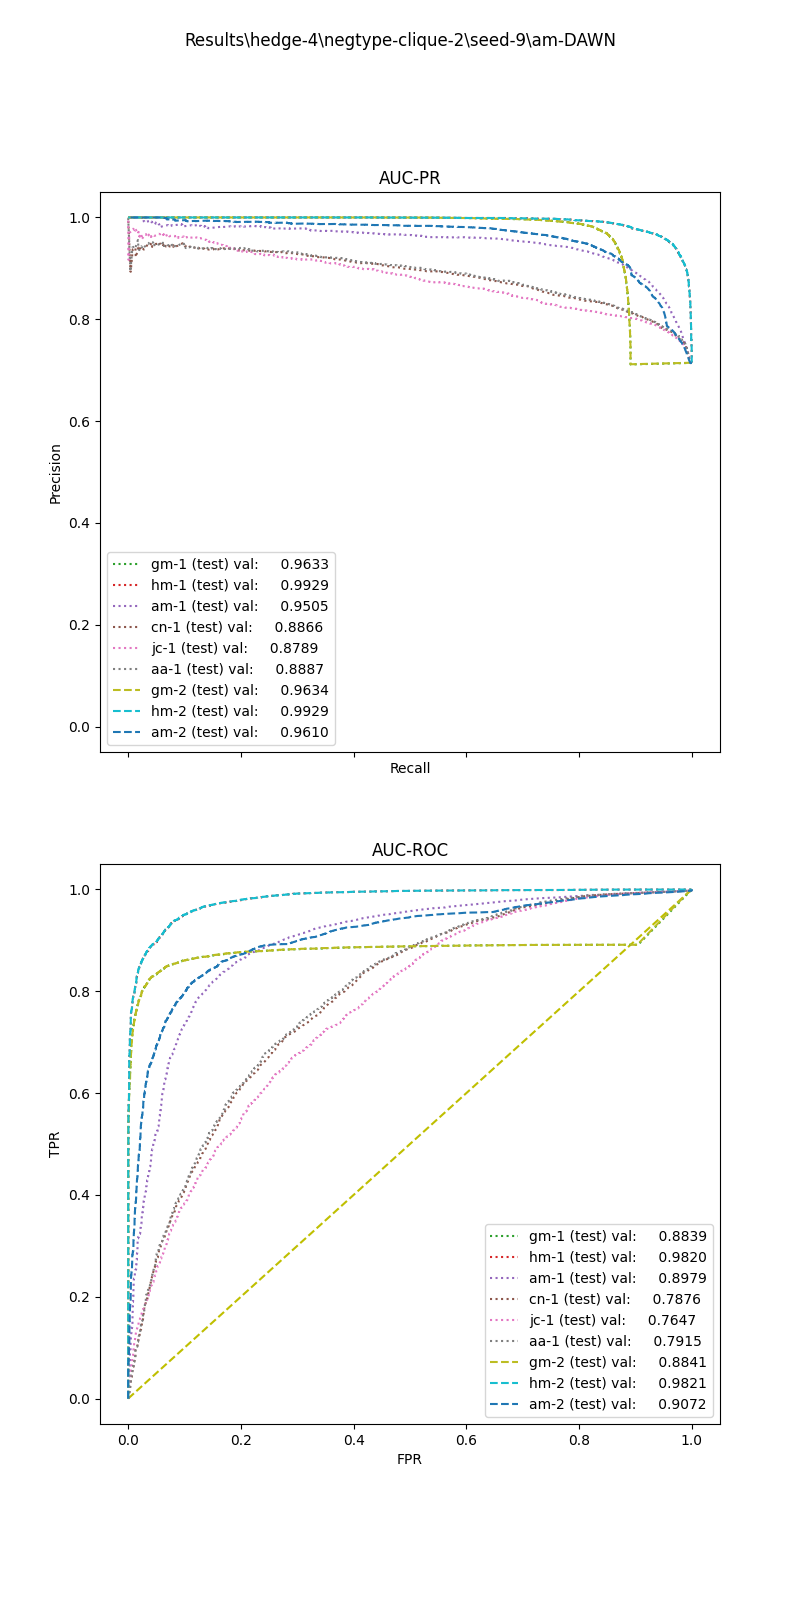

The data file committed next to this chart (first rows):
, input_dim1, pred_dim1, input_dim2, pred_dim2, input_dim3, pred_dim3, label
0, 48.49, 1.0, 5.25, 1.0, , , 1.0
1, 92.14, 1.0, 9.75, 1.0, , , 1.0
2, 56.06, 1.0, 15.5, 1.0, , , 1.0
3, 94.17, 1.0, 4.25, 1.0, , , 1.0
4, 69.6, 1.0, 126.8, 1.0, , , 1.0
5, 99.26, 1.0, 161.0, 1.0, , , 1.0
6, 126.8, 1.0, 1.5, 1.0, , , 1.0
7, 32.08, 1.0, 15.5, 1.0, , , 1.0
8, 43.18, 1.0, 0.0, 1.0, , , 1.0
9, 26.05, 1.0, 0.5, 1.0, , , 1.0
10, 28.04, 1.0, 1.0, 1.0, , , 1.0
11, 34.83, 1.0, 0.0, 1.0, , , 1.0
12, 21.89, 0.0, 5.5, 1.0, , , 1.0
13, 86.87, 1.0, 19.25, 1.0, , , 1.0
14, 62.5, 1.0, 15.75, 1.0, , , 1.0
15, 90.87, 1.0, 0.75, 1.0, , , 1.0
16, 78.94, 1.0, 6.0, 1.0, , , 1.0
17, 96.95, 1.0, 9.5, 1.0, , , 1.0
18, 92.68, 1.0, 6.0, 1.0, , , 1.0
19, 93.01, 1.0, 12.0, 1.0, , , 1.0
20, 119.8, 1.0, 10.0, 1.0, , , 1.0
21, 44.13, 1.0, 16.75, 1.0, , , 1.0
22, 64.12, 1.0, 0.0, 1.0, , , 1.0
23, 43.89, 1.0, 0.75, 1.0, , , 1.0
24, 38.04, 1.0, 10.75, 1.0, , , 1.0
25, 31.87, 1.0, 13.75, 1.0, , , 1.0
26, 101.2, 1.0, 90.0, 1.0, , , 1.0
27, 94.6, 1.0, 26.5, 1.0, , , 1.0
28, 72.47, 1.0, 228.5, 1.0, , , 1.0
29, 98.48, 1.0, 4.75, 1.0, , , 1.0
30, 159.1, 1.0, 4.25, 1.0, , , 1.0
31, 31.6, 1.0, 0.5, 1.0, , , 1.0
32, 24.17, 1.0, 26.25, 1.0, , , 1.0
33, 119.2, 1.0, 0.75, 1.0, , , 1.0
34, 174.6, 1.0, 7.5, 1.0, , , 1.0
35, 115.3, 1.0, 51.5, 1.0, , , 1.0
36, 49.56, 1.0, 0.5, 1.0, , , 1.0
37, 105.5, 1.0, 27.5, 1.0, , , 1.0
38, 70.36, 1.0, 99.25, 1.0, , , 1.0
39, 123.8, 1.0, 79.0, 1.0, , , 1.0
40, 49.35, 1.0, 1.25, 1.0, , , 1.0
41, 28.39, 1.0, 58.0, 1.0, , , 1.0
42, 64.57, 1.0, 770.2, 1.0, , , 1.0
43, 72, 1.0, 0.5, 1.0, , , 1.0
44, 46.2, 1.0, 121.2, 1.0, , , 1.0
45, 32.76, 1.0, 769.5, 1.0, , , 1.0
46, 30.62, 1.0, 10.0, 1.0, , , 1.0
47, 102.2, 1.0, 134.2, 1.0, , , 1.0
48, 10.67, 0.0, 0.0, 1.0, , , 1.0
49, 41.11, 1.0, 0.25, 1.0, , , 1.0
50, 7.505, 0.0, 0.75, 1.0, , , 1.0
51, 170.9, 1.0, 338.0, 1.0, , , 1.0
52, 71.17, 1.0, 93.25, 1.0, , , 1.0
53, 28.76, 1.0, 0.75, 1.0, , , 1.0
54, 31.73, 1.0, 3.0, 1.0, , , 1.0
55, 28.52, 1.0, 32.75, 1.0, , , 1.0
56, 136.7, 1.0, 4.5, 1.0, , , 1.0
57, 152.2, 1.0, 1101, 1.0, , , 1.0
58, 23.69, 1.0, 708.2, 1.0, , , 1.0
59, 25.44, 1.0, 0.0, 1.0, , , 1.0
... 20,820 more rows
